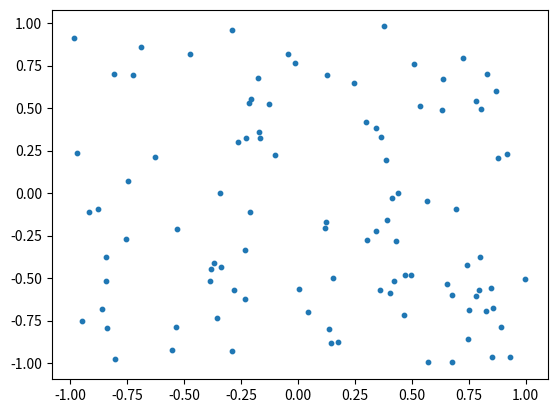

Write the Python code that produced this figure. (Note: this script raises an exception after producing the figure.)
import numpy as np
import matplotlib.pyplot as plt

def calc_distance_vector_matrix(coordinates):
    """Calculate the distance vector matrix (N x N x dim)"""
    return coordinates[:, :, None] - coordinates[:, None, :]

def calc_distance_matrix(coordinates):
    """Calculate the distance matrix (N x N)"""
    return np.linalg.norm(calc_distance_vector_matrix(coordinates), axis=0)

def calc_distance_matrix_from_vector_matrix(distance_vector_matrix):
    """Calculate the distance matrix (N x N)"""
    return np.linalg.norm(distance_vector_matrix, axis=0)

def calc_orientation(velocity, last_orientation):
    """Calculate the orientation of the velocity [dim x N]"""
    orientation = velocity / np.linalg.norm(velocity, axis=0)
    orientation[:, np.where(np.linalg.norm(velocity, axis=0) == 0)] = last_orientation[:, np.where(np.linalg.norm(velocity, axis=0) == 0)]
    return orientation

def calc_cos_angle_between_orientation_and_distance_vector(orientation, distance_vector_matrix):
    """Calculate the cos angle between the orientation and the distance vector matrix [N x N]"""
    distance_vector_matrix = distance_vector_matrix + np.eye(distance_vector_matrix.shape[1])[None, :, :]
    return np.sum(orientation[:, :, None] * distance_vector_matrix, axis=0) / np.linalg.norm(distance_vector_matrix, axis=0)

class SquareCell:
    def __init__(self, coordinates):
        self.coordinates = coordinates
        self.n_coordinates = coordinates.shape[1]
        self.mean_coordinates = np.mean(coordinates, axis=1)
        self.center = self.mean_coordinates
        # self.radius = np.max(np.abs(coordinates - self.mean_coordinates[:, None]), axis=1)
        self.n_dim = coordinates.shape[0]
        self.n_squares = 2**self.n_dim
        self.squares = None
        self.is_leaf = True
        self.children = None
        self.parent = None
        self.is_root = False
        self.is_full = False
        self.is_divided = False
        self.color = np.random.uniform(0, 1, size=self.n_dim)
        if self.n_coordinates > 3:
            self.divide()
        else:
            self.is_full = True

    def divide(self):
        self.is_divided = True
        self.is_leaf = False
        self.children = []
        # divide coordinates into 2**n_dim squares by the mean of the coordinates
        for i in range(self.n_squares):
            # create a mask for each square
            mask = np.zeros(self.n_coordinates, dtype=bool)
            for j in range(self.n_dim):
                mask |= (self.coordinates[j] > self.mean_coordinates[j]) ^ ((i >> j) & 1)
            # create a new square with the masked coordinates
            new_square = SquareCell(self.coordinates[:, mask])
            new_square.parent = self
            self.children.append(new_square)

    def plot(self):
        if self.is_leaf:
            # color must be with the same number as the number of coordinates
            color = np.random.uniform(0, 1, size=self.n_dim)
            plt.scatter(self.coordinates[0], self.coordinates[1], s=10, c=color)
        else:
            for child in self.children:
                child.plot()



if __name__ == '__main__':
    N = 100
    dim = 2
    coordinates = np.random.uniform(-1, 1, size=(dim, N))
    plt.scatter(coordinates[0], coordinates[1], s=10)
    grid = SquareCell(coordinates)
    grid.plot()
    plt.show()